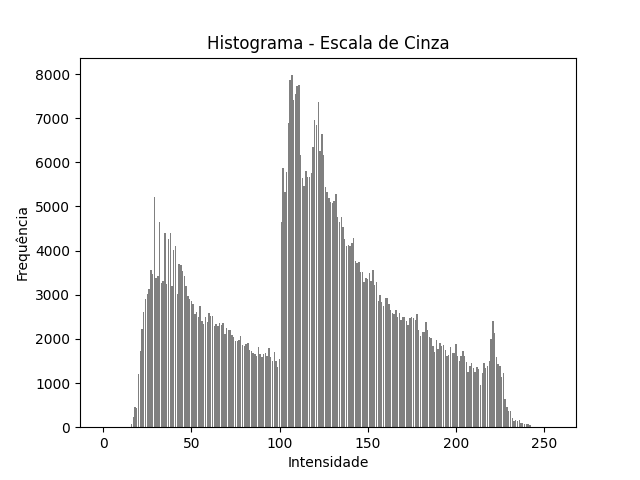

Source data for this figure (header and first rows):
Intensidade, Frequência
0, 0
1, 0
2, 0
3, 0
4, 0
5, 0
6, 0
7, 0
8, 0
9, 0
10, 0
11, 0
12, 0
13, 1
14, 6
15, 12
16, 64
17, 223
18, 453
19, 441
20, 1200
21, 1718
22, 2218
23, 2601
24, 2914
25, 3023
26, 3142
27, 3557
28, 3472
29, 5215
30, 3390
31, 3436
32, 4656
33, 3270
34, 3303
35, 4388
36, 3243
37, 4259
38, 4407
39, 3188
40, 4019
41, 4101
42, 3019
43, 3706
44, 3671
45, 3539
46, 3429
47, 3202
48, 2966
49, 2913
50, 2854
51, 2793
52, 2563
53, 2600
54, 2506
55, 2747
56, 2410
57, 2349
58, 2505
59, 2373
... 196 more rows
